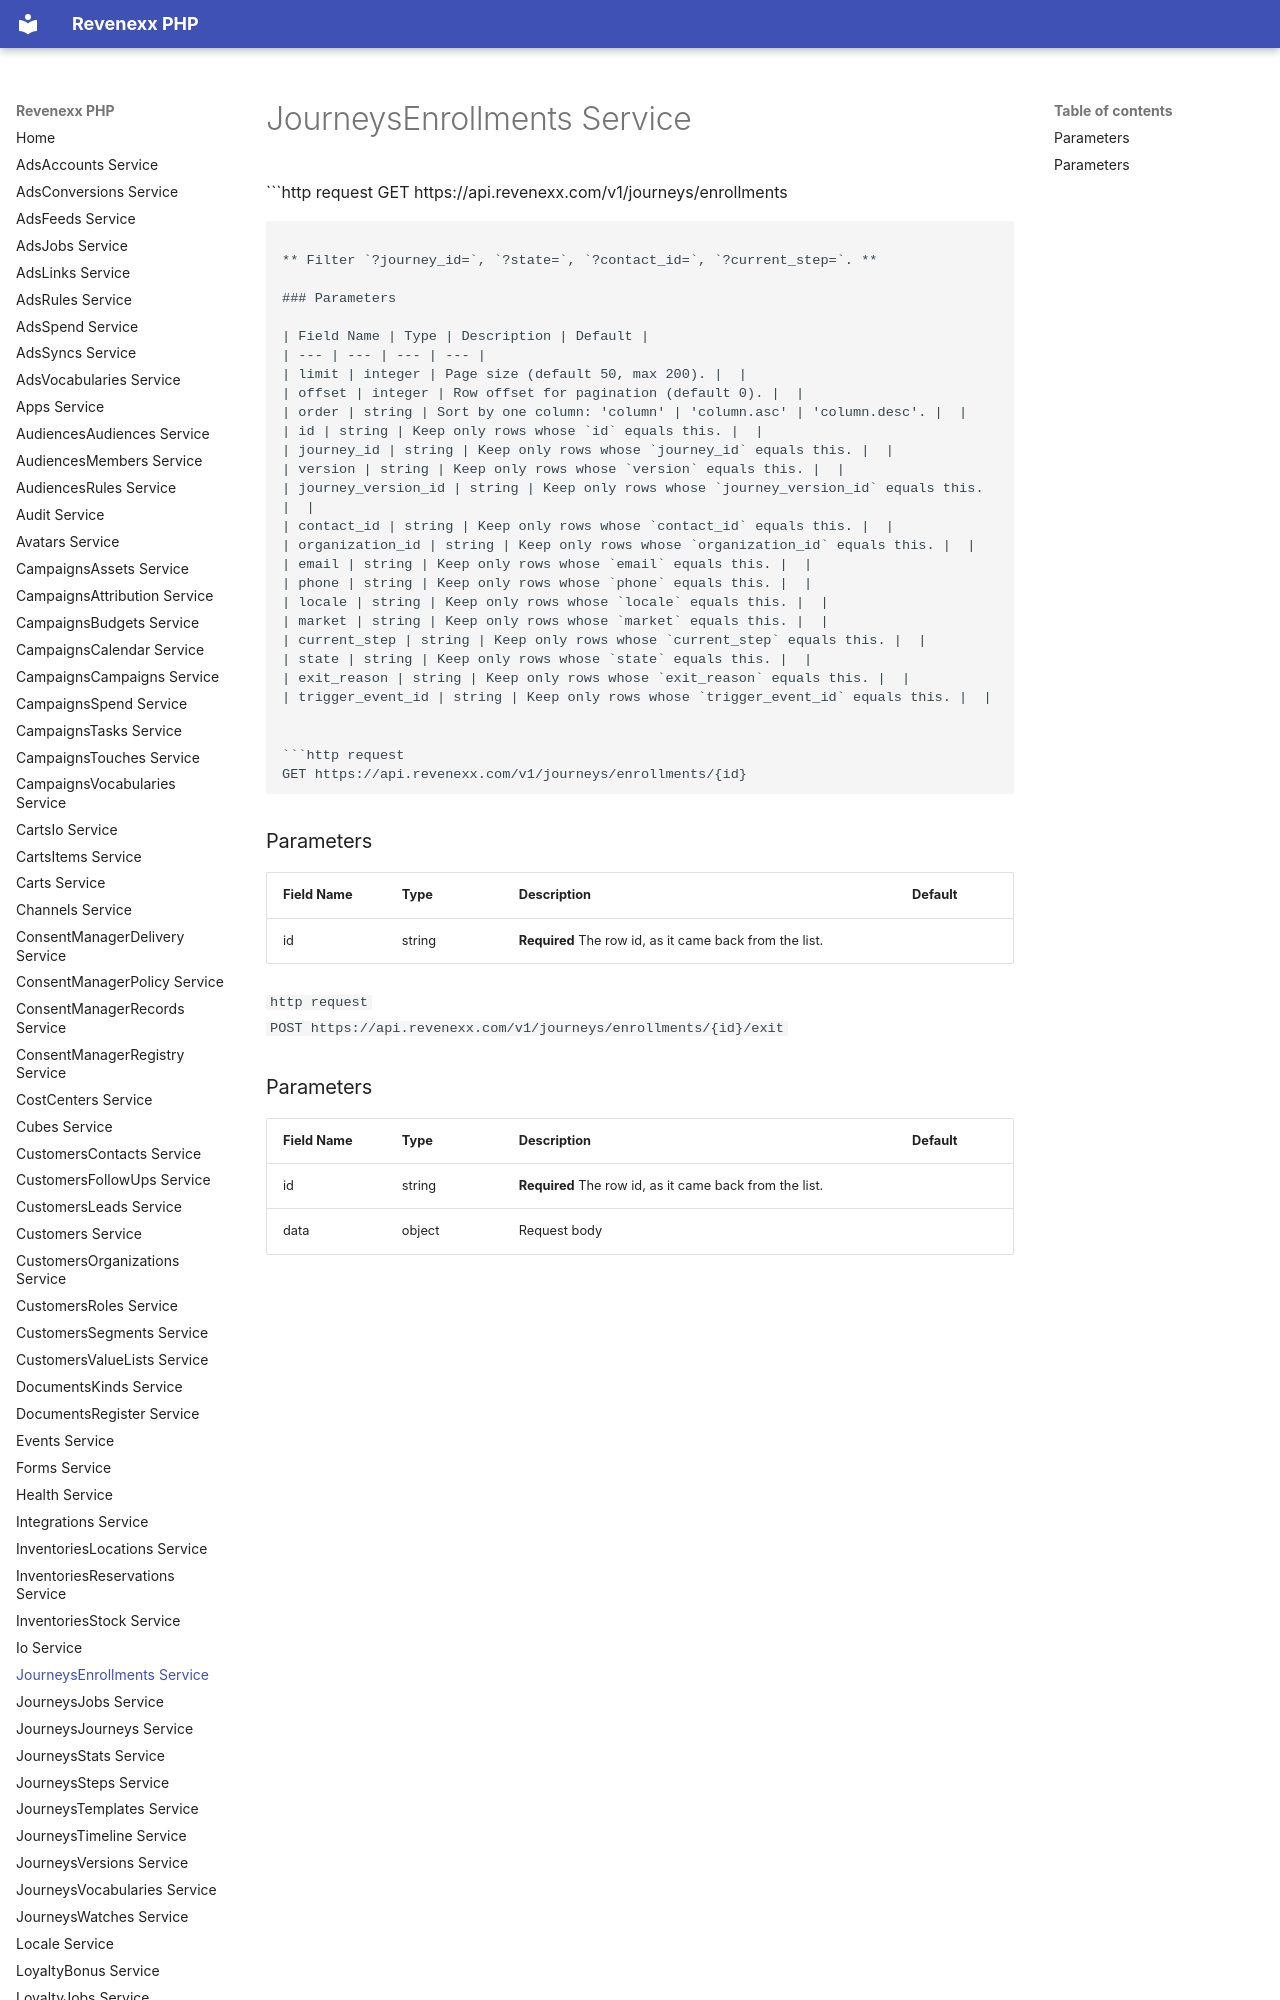

repository: revenexx-sdks/php · page: journeys.enrollments/index.html · generator: mkdocs

# JourneysEnrollments Service


```http request
GET https://api.revenexx.com/v1/journeys/enrollments
```

** Filter `?journey_id=`, `?state=`, `?contact_id=`, `?current_step=`. **

### Parameters

| Field Name | Type | Description | Default |
| --- | --- | --- | --- |
| limit | integer | Page size (default 50, max 200). |  |
| offset | integer | Row offset for pagination (default 0). |  |
| order | string | Sort by one column: 'column' | 'column.asc' | 'column.desc'. |  |
| id | string | Keep only rows whose `id` equals this. |  |
| journey_id | string | Keep only rows whose `journey_id` equals this. |  |
| version | string | Keep only rows whose `version` equals this. |  |
| journey_version_id | string | Keep only rows whose `journey_version_id` equals this. |  |
| contact_id | string | Keep only rows whose `contact_id` equals this. |  |
| organization_id | string | Keep only rows whose `organization_id` equals this. |  |
| email | string | Keep only rows whose `email` equals this. |  |
| phone | stri
